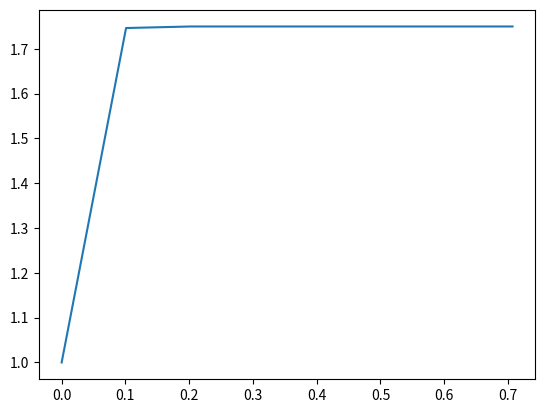

This figure's Python source:
# -*- coding: utf-8 -*-
"""
Created on Thu Nov 18 11:12:45 2021

[redacted]
"""

#RK45 

import numpy as np

import matplotlib.pyplot as plt

a = 0

b = 10

L = b - a

h = 0.1

csi = 10**(-10)

N = int(L/h)

u = np.zeros(N)

t = np.linspace(a, b, N)

u0 = 1

def RK45(f, U_0, alfa, tol):
    
    z = np.zeros(N)
    
    z[0] = U_0
    
    u[0] = U_0
    
    for n in range(N-1):
        
        k1 = f(t[n], u[n])
        
        k2 = f(t[n] + alfa/4, u[n] + k1/4)
        
        k3 = f(t[n] + 3*alfa/8, u[n] + 3*k1/32 + 9*k2/32)
        
        k4 = f(t[n] + 12*alfa/13, u[n] + 1932*k1/2197 + 7200*k2/2197 + 7296*k3/2197)
        
        k5 = f(t[n] + alfa, u[n] + 439*k1/216 - 8*k2 + 3680*k3/513 + 845*k4/4104)
        
        k6 = f(t[n] + 0.5*alfa, u[n] -8*k1/27 + 2*k2 - 3544*k2/2565 + 1859*k4/4104 - 11*k5/40)
        
        u[n+1] = u[n] + alfa*(25*k1/216 + 1408*k3/2565 + 2197*k4/4101 - k5/5)
        
        z[n+1] = u[n] + alfa*(16*k1/135 + 6656*k3/12825 + 28561*k4/56430 - 9*k5/50 + 2*k6/55)
        
        beta = (tol*alfa/(2*abs(z[n+1] - u[n+1])))**(0.25)
        
        alfa = alfa*beta
        
    return u 

def demo(x, y):
    
    return -2*y + np.exp(-2*(x - 6)**2)

u = RK45(demo, u0, h, csi)

plt.plot(t, u)

plt.show()
        
        
        
        
        
        
        
        
        
        
        
        